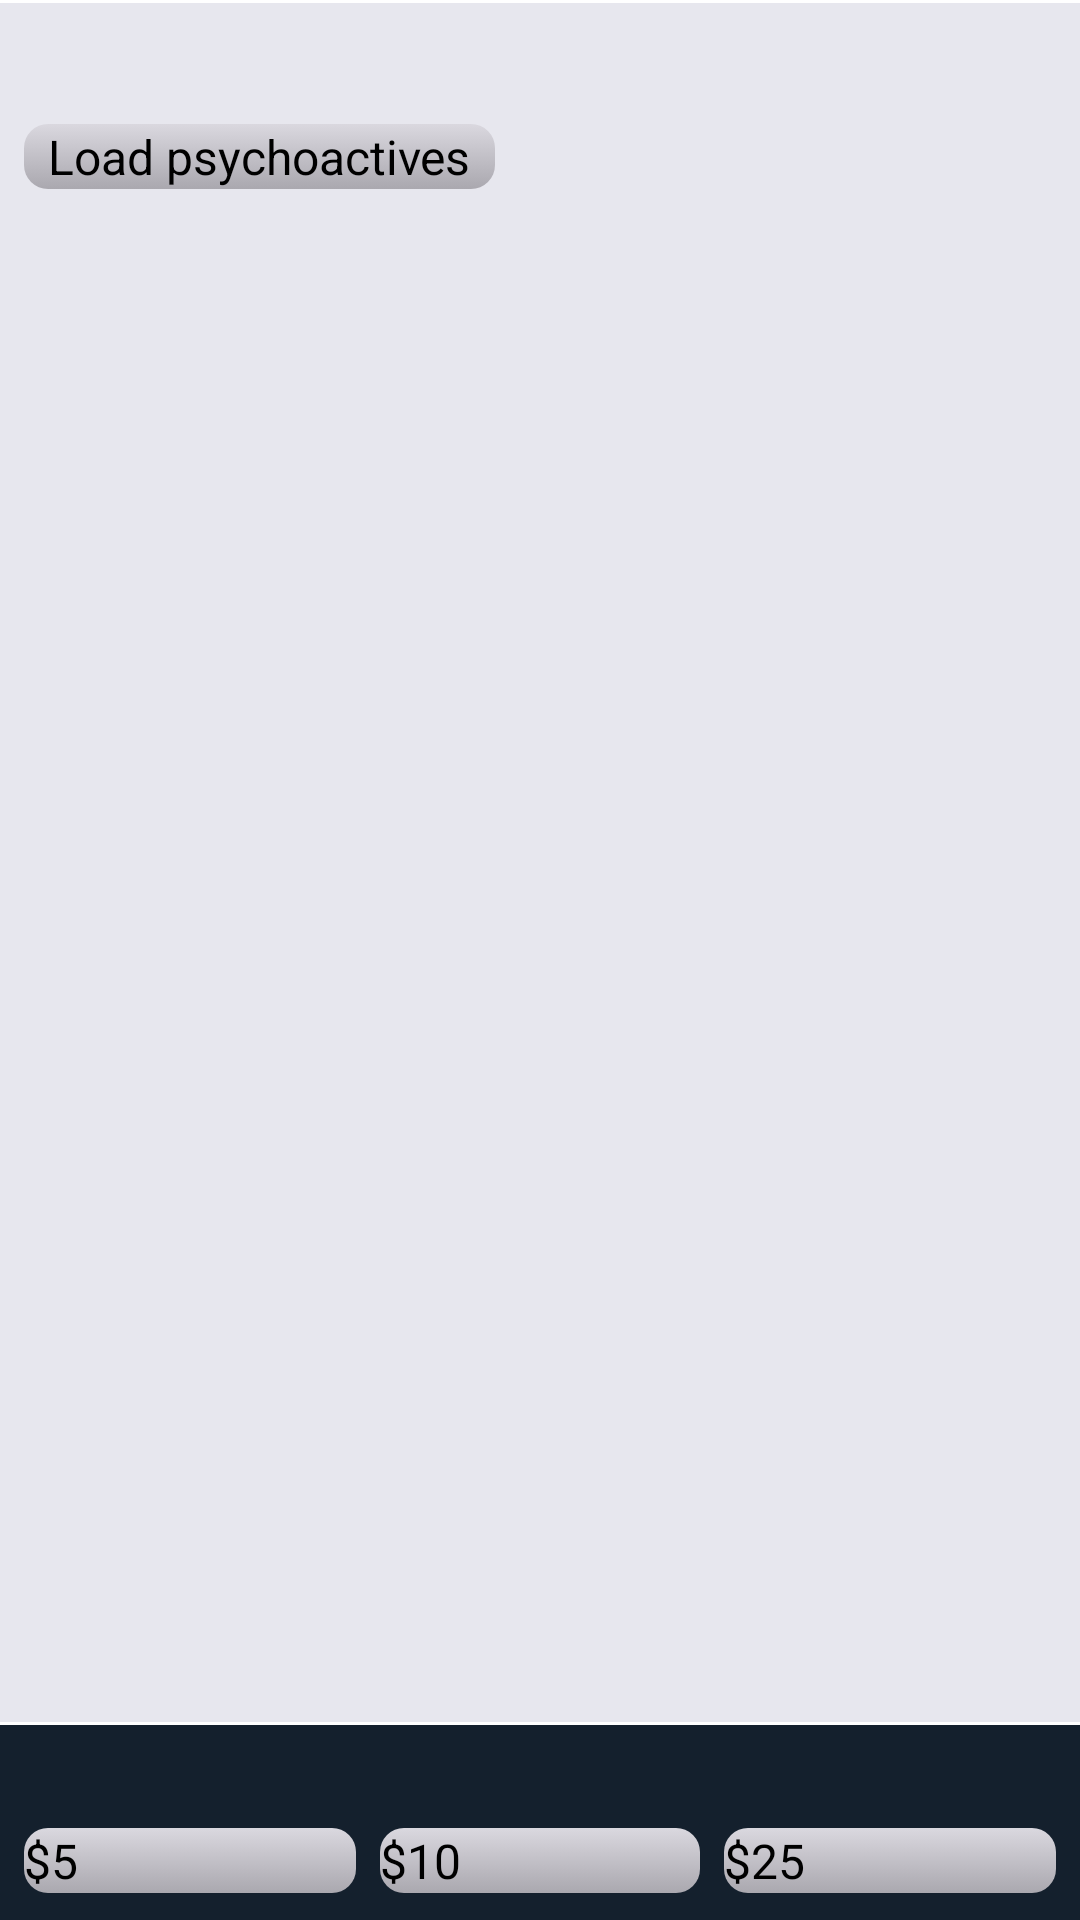

Write the Android layout XML for this screen, with the resource values it uses.
<!-- AndroidManifest.xml: application theme Theme.Erowid -->
<!-- res/layout/activity_main_page.xml -->
<?xml version="1.0" encoding="utf-8"?>
<LinearLayout xmlns:android="http://schemas.android.com/apk/res/android"
    android:layout_width="match_parent"
    android:layout_height="match_parent"
    android:background="@color/light_grey"
    android:orientation="vertical" >
    
    <View
    android:layout_width="fill_parent"
    android:layout_height="1dip"
    android:background="#ffffff" />

    <TextView
        android:id="@+id/navigationInstructionsTextView"
        android:layout_width="match_parent"
        android:layout_height="wrap_content"
        android:layout_marginLeft="8dp"
        android:layout_marginRight="8dp"
        android:layout_marginTop="8dp"
        android:layout_weight="0"
        android:text=""
        android:textAppearance="?android:attr/textAppearanceMedium" />

    <Button
        android:layout_marginLeft="8dp" 
        android:layout_marginRight="8dp" 
        android:layout_marginTop="8dp" 
        android:layout_marginBottom="8dp" 
        android:id="@+id/reloadButton"
        android:layout_width="wrap_content"
        android:layout_height="wrap_content"
        android:layout_weight="0"
        android:onClick="reloadButton_onClick"
        android:background = "@drawable/roundedbutton"
        android:text="  Load psychoactives  " >
    </Button>

    <TextView
        android:id="@+id/loadingTextView"
        android:layout_width="wrap_content"
        android:layout_height="wrap_content"
        android:layout_marginLeft="8dp"
        android:layout_marginRight="8dp"
        android:layout_marginTop="8dp"
        android:layout_weight="0"
        android:text="Loading psychoactives..."
        android:textAppearance="?android:attr/textAppearanceMedium"
        android:visibility="gone" />

    <LinearLayout
        android:layout_width="match_parent"
        android:layout_height="wrap_content"
        android:layout_marginTop="5dp" 
        android:layout_marginLeft="8dp" 
        android:layout_marginRight="8dp" 
        android:orientation="vertical" >

        <Spinner
            android:id="@+id/psyTypeSpinner"
            android:layout_width="match_parent"
            android:layout_height="40dp"
            android:layout_gravity="fill_horizontal" 
            android:visibility="gone"/>

        <Spinner
            android:id="@+id/psyChoiceSpinner"
            android:layout_width="match_parent"
            android:layout_height="40dp"
            android:layout_gravity="fill_horizontal" 
            android:visibility="gone"/>

    </LinearLayout>

    <Space
        android:layout_width="match_parent"
        android:layout_height="match_parent"
        android:layout_weight="1" >
    </Space>

    
    <View
    android:layout_width="fill_parent"
    android:layout_height="1dip"
    android:background="#ffffff" />
    <LinearLayout
        android:orientation="vertical"
        android:layout_width="match_parent"
        android:layout_height="wrap_content"
        android:background="@color/dark_dark_blue"
        android:paddingLeft="8dp"
        android:paddingRight="8dp"
        android:paddingTop="5dp"
        android:paddingBottom="5dp">

	    <TextView
	        android:id="@+id/aboutTextView"
	        android:layout_width="wrap_content"
	        android:layout_height="wrap_content"
	        android:textColor="@color/dark_grey"
	        android:text=""
	        android:textAppearance="?android:attr/textAppearanceMedium" />
	
	    
	
	    <LinearLayout
	        android:layout_width="match_parent"
	        android:layout_height="wrap_content"
	        android:orientation="horizontal" 
	        android:layout_marginTop="5dp"
	        android:layout_marginBottom="4dp">
	
	        <Button
	            android:id="@+id/donateButton5"
	            android:layout_width="match_parent"
	            android:layout_height="wrap_content"
	            android:layout_weight="1"
	            android:layout_marginRight="4dp"
	            android:onClick="donateButton5_onClick"
	            android:text="$5" 
	            android:background = "@drawable/roundedbutton"/>
	
	        <Button
	           
        		android:layout_marginRight="4dp"
        		android:layout_marginLeft="4dp"
	            android:id="@+id/donateButton5"
	            android:layout_width="match_parent"
	            android:layout_height="wrap_content"
	            android:layout_weight="1"
	            android:onClick="donateButton10_onClick"
	            android:text="$10" 
	            android:background = "@drawable/roundedbutton"/>
	
	        <Button
	            android:layout_marginLeft="4dp"
	            android:id="@+id/donateButton5"
	            android:layout_width="match_parent"
	            android:layout_height="wrap_content"
	            android:layout_weight="1"
	            android:onClick="donateButton25_onClick"
	            android:text="$25" 
	            android:background = "@drawable/roundedbutton"/>
	            
	              
        </LinearLayout>
	</LinearLayout>
</LinearLayout>
<!-- resources referenced by this layout -->
<resources>
  <color name="dark_dark_blue">#14202d</color>
  <color name="dark_grey">#d0d2dd</color>
  <color name="light_grey">#e7e7ee</color>
  <!-- drawable selectable_background_erowid (drawable) -->
  <?xml version="1.0" encoding="utf-8"?>
  <selector xmlns:android="http://schemas.android.com/apk/res/android"
          android:exitFadeDuration="@android:integer/config_mediumAnimTime" >
      <item android:state_pressed="false" android:state_focused="true" android:drawable="@drawable/list_focused_erowid" />
      <item android:state_pressed="true" android:drawable="@drawable/list_pressed_erowid" />
      <item android:drawable="@android:color/transparent" />
  </selector>
  <style name="PopupMenu.Erowid" parent="@android:style/Widget.Holo.ListPopupWindow">
          <item name="android:popupBackground">@drawable/menu_dropdown_panel_erowid</item>	
      </style>
  <style name="DropDownListView.Erowid" parent="@android:style/Widget.Holo.ListView.DropDown">
          <item name="android:listSelector">@drawable/selectable_background_erowid</item>
      </style>
  <style name="ActionBarTabStyle.Erowid" parent="@android:style/Widget.Holo.ActionBar.TabView">
          <item name="android:background">@drawable/tab_indicator_ab_erowid</item>
      </style>
  <style name="DropDownNav.Erowid" parent="@android:style/Widget.Holo.Spinner">
          <item name="android:background">@drawable/spinner_background_ab_erowid</item>
          <item name="android:popupBackground">@drawable/menu_dropdown_panel_erowid</item>
          <item name="android:dropDownSelector">@drawable/selectable_background_erowid</item>
      </style>
  <style name="ActionBar.Solid.Erowid" parent="@android:style/Widget.Holo.Light.ActionBar.Solid.Inverse">
          <item name="android:background">@drawable/ab_solid_erowid</item>
          <item name="android:backgroundStacked">@drawable/ab_stacked_solid_erowid</item>
          <item name="android:backgroundSplit">@drawable/ab_bottom_solid_erowid</item>
          <item name="android:progressBarStyle">@style/ProgressBar.Erowid</item>
      </style>
  <style name="ActionButton.CloseMode.Erowid" parent="@android:style/Widget.Holo.ActionButton.CloseMode">
          <item name="android:background">@drawable/btn_cab_done_erowid</item>
      </style>
  <style name="Theme.Erowid.Widget" parent="@android:style/Theme.Holo">
          <item name="android:popupMenuStyle">@style/PopupMenu.Erowid</item>
          <item name="android:dropDownListViewStyle">@style/DropDownListView.Erowid</item>
      </style>
  <!-- drawable spinner_background_ab_erowid (drawable) -->
  <?xml version="1.0" encoding="utf-8"?>
  <selector xmlns:android="http://schemas.android.com/apk/res/android">
      <item android:state_enabled="false"
          android:drawable="@drawable/spinner_ab_disabled_erowid" />
      <item android:state_pressed="true"
          android:drawable="@drawable/spinner_ab_pressed_erowid" />
      <item android:state_pressed="false" android:state_focused="true"
          android:drawable="@drawable/spinner_ab_focused_erowid" />
      <item android:drawable="@drawable/spinner_ab_default_erowid" />
  </selector>
  <style name="ProgressBar.Erowid" parent="@android:style/Widget.Holo.ProgressBar.Horizontal">
          <item name="android:progressDrawable">@drawable/progress_horizontal_erowid</item>
      </style>
  <!-- drawable btn_cab_done_erowid (drawable) -->
  <?xml version="1.0" encoding="utf-8"?>
  <selector xmlns:android="http://schemas.android.com/apk/res/android">
      <item android:state_pressed="true"
          android:drawable="@drawable/btn_cab_done_pressed_erowid" />
      <item android:state_focused="true" android:state_enabled="true"
          android:drawable="@drawable/btn_cab_done_focused_erowid" />
      <item android:state_enabled="true"
          android:drawable="@drawable/btn_cab_done_default_erowid" />
  </selector>
</resources>
